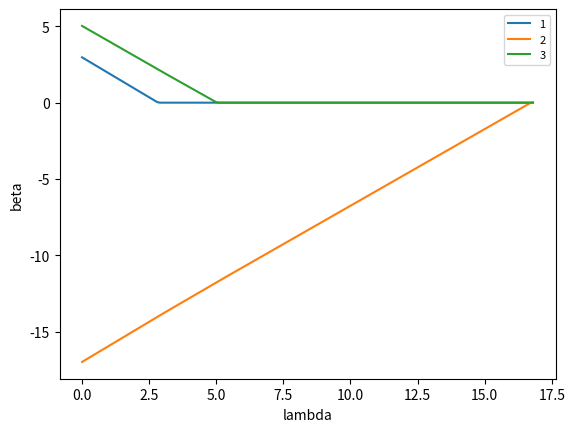

Here is the Python script that generated this plot:
import numpy as np
import pandas as pd
from matplotlib import pyplot as plt


class Lasso:
    """LASSO regression

    Model:
        y_i = beta_0 + beta.T @ X_i + epsilon_i, or
        y_i = beta_0 + sum_{j=1}^{p}{X_ij * beta_j} + epsilon_i
    where
        i = 1, ..., n as sample subscript
        j = 1, ..., p as feature subscript

    Optimization object:
        L(beta_0, beta) = (1/2n) * ||y - beta_0 - X @ beta||_2^2 + lambda * ||beta||_1
    where
        ||·||_1 means L1-norm
        ||·||_2 means L2-norm

    Optimization method: coordinate descent
    """

    def __init__(self, max_iter: int = 1000, stop_crit: float = 0.001) -> None:
        """Initialization

        Parameters
        ----------
        max_iter : int, optional
            The maximum number of iterations, by default 1000
        stop_crit : float, optional
            Stopping criterion for beta_0 and beta update, which is if all bete's
            absolute update percentages are less than this number in a coordinate
            descent loop, by default 0.001
        """
        self.n = None  # sample size
        self.p = None  # feature size
        self.y = None  # target, n*1
        self.X = None  # feature, n*p
        self.features = None  # feature names
        self.beta = None  # array of beta_j
        self.beta_0 = None  # beta_0
        self.lmd = None  # lambda
        self.max_iter = max_iter  # maximum iterations
        self.stop_crit = stop_crit  # stopping criterion
        self.y_bar = None  # sample mean of y
        self.X_bar = None  # sample means of X_j
        self.y_X = None  # inner products of y and X_j
        self.o_X = None  # inner products of 1 and X_j
        self.X_X = None  # inner products of X_k and X_j
        self.lmd_path = None  # path of lambda, 1*l
        self.beta_path = None  # pathes of beta, p*l
        self.beta_0_path = None  # pathes of beta_0, 1*l

    @staticmethod
    def protected_div(
        num: float | np.ndarray, den: float | np.ndarray
    ) -> float | np.ndarray:
        """Calculate protected division, avoiding denominator being 0

        Parameters
        ----------
        num : float | np.ndarray
            Numerator
        den : float | np.ndarray
            Denominator

        Returns
        -------
        float | np.ndarray
            Division
        """
        den = np.where(np.abs(den) > 1e-6, den, 1)
        return num / den

    @staticmethod
    def soft_thresh(
        b: float | np.ndarray, gamma: float | np.ndarray
    ) -> float | np.ndarray:
        """Soft-threshold function, S(b, gamma) = sign(b) * max(0, |n| - gamma), which
            is the minimizer of (1/2) * (x-b)^2 + gamma * |x|

        Parameters
        ----------
        b : float | np.ndarray
            `b` in S(b, gamma)
        gamma : float | np.ndarray
            `gamma` in S(b, gamma)

        Returns
        -------
        float | np.ndarray
            S(b, gamma)
        """
        if type(b) is not type(gamma):
            raise Exception("type of `b` should be the same as type of `gamma`")
        base = np.zeros((len(b),)) if isinstance(b, np.ndarray) else 0.0
        return np.sign(b) * np.maximum(base, np.abs(b) - gamma)

    def _sample_means(self) -> tuple[np.ndarray]:
        """Calculate sample means `self.y_bar` and `self.X_bar`

        Returns
        -------
        tuple[np.ndarray]
            `self.y_bar` and `self.X_bar`
        """
        return self.y.mean(), self.X.mean(axis=0)

    def _inner_prods(self) -> tuple[np.ndarray]:
        """Calculate inner products `self.y_X`, `self.o_X`, and `self.X_X`

        Returns
        -------
        tuple[np.ndarray]
            `self.y_X`, `self.o_X`, and `self.X_X`
        """
        return self.y.dot(self.X), np.ones(self.n).dot(self.X), self.X.T @ self.X

    def _inner_prod_z_x(self, j: int) -> float:
        """Calculate `<Z_j, X_j>` as the inner product of `Z_j` and `X_j`

        Parameters
        ----------
        j : int
            Feature index

        Returns
        -------
        float
            Inner product of `Z_j` and `X_j`
        """
        res = self.y_X[j] - self.beta_0 * self.o_X[j]
        res -= (self.beta.reshape((self.p, 1)) * self.X.T).dot(self.X[:, j]).sum()
        res += self.beta[j] * self.X_X[j, j]
        return res

    def _initalize_beta(self) -> None:
        """Initialize `self.beta_0` and `self.beta`"""
        self.beta_0 = np.random.randn()
        self.beta = np.random.randn(self.p)

    def _update_beta_j(self, j: int) -> None:
        """Update `beta_j` in `self.beta`

        minimize (1/2)*(beta_j - \hat{beta_j})^2 + gamma * |beta_j|
        => beta_j^star = S(\hat{beta_j}, gamma)
        where
            \hat{beta_j} = <Z_j, X_j> / ||X_j||^2
            Z_j = (Z_1j, ..., Z_nj)^T
            gamma = n * lamda / ||X_j||^2

        Parameters
        ----------
        j : int
            Feature index
        """
        Z_j_X_j = self._inner_prod_z_x(j)
        X_j_X_j = self.X_X[j, j]
        beta_j_hat = Z_j_X_j / X_j_X_j
        gamma = self.n * self.lmd / X_j_X_j
        self.beta[j] = Lasso.soft_thresh(beta_j_hat, gamma)

    def _update_beta(self) -> None:
        """Update `self.beta`"""
        for j in range(self.p):
            self._update_beta_j(j)

    def _update_beta_0(self) -> None:
        """Update `self.beta_0`"""
        self.beta_0 = self.y_bar - self.beta.dot(self.X_bar)

    def _coordinate_descent(self) -> None:
        """Coordinate descent"""
        for _ in range(self.max_iter):
            all_beta_old = np.insert(self.beta, 0, self.beta_0)
            self._update_beta()
            self._update_beta_0()
            all_beta_new = np.insert(self.beta, 0, self.beta_0)
            chg = all_beta_new - all_beta_old
            abs_pct_chg = np.abs(Lasso.protected_div(chg, all_beta_old))
            if (abs_pct_chg < self.stop_crit).all():
                break

    def fit(
        self,
        y: np.ndarray | pd.DataFrame,
        X: np.ndarray | pd.DataFrame,
        lmd: int | float,
    ) -> "Lasso":
        """Fit model

        Parameters
        ----------
        y : np.ndarray | pd.DataFrame
            Targets
        X : np.ndarray | pd.DataFrame
            Features
        lmd : int | float
            lambda as the regularization parameter

        Returns
        -------
        Lasso
            The model itself
        """
        if y.ndim != 1:
            raise Exception("dimension of `y` should be 1")
        if y.shape[0] != X.shape[0]:
            raise Exception("length of `y` and `X` should be the same")
        # assign attributes
        self.y, self.X = np.array(y), np.array(X)
        self.features = X.columns if isinstance(X, pd.DataFrame) else None
        self.n, self.p = X.shape
        self.lmd = lmd
        # precompute
        self.y_bar, self.X_bar = self._sample_means()
        self.y_X, self.o_X, self.X_X = self._inner_prods()
        # initialize beta_0 and beta
        self._initalize_beta()
        # coordinate descent
        self._coordinate_descent()
        return self

    def refit(
        self,
        lmd: int | float,
    ) -> "Lasso":
        """Refit with a new `lambda`

        Parameters
        ----------
        lmd : int | float
            `lambda` as the regularization parameter

        Returns
        -------
        Lasso
            The model itself
        """
        # set new lambda
        self.lmd = lmd
        # initialize beta_0 and beta
        self._initalize_beta()
        # coordinate descent
        self._coordinate_descent()
        return self

    def path_fit(
        self,
        y: np.ndarray | pd.DataFrame,
        X: np.ndarray | pd.DataFrame,
        lmd_min: int | float | None = None,
        lmd_max: int | float | None = None,
        step_size: int | float = 0.1,
    ) -> "Lasso":
        """Fit model with different `lambda`'s to get pathes of `beta`

        Parameters
        ----------
        y : np.ndarray | pd.DataFrame
            Targets
        X : np.ndarray | pd.DataFrame
            Features
        lmd_min : int | float | None, optional
            Minimum `lambda`, by default None
        lmd_max : int | float | None, optional
            Maximum `lambda`, by default None
        step_size : int | float, optional
            Step size of `lambda` change, by default 0.1

        Returns
        -------
        Lasso
            The model itself
        """
        if lmd_min is None:
            lmd_min = 0
        if lmd_max is None:
            lmd_max = float("inf")
        if lmd_min < 0:
            raise Exception("`lmd` should not be less than 0")
        if lmd_max < lmd_min:
            raise Exception("`lmd_max` should not be less than `lmd_min`")
        # assign attributes
        self.y, self.X = np.array(y), np.array(X)
        self.features = X.columns if isinstance(X, pd.DataFrame) else None
        self.n, self.p = X.shape
        # precompute
        self.y_bar, self.X_bar = self._sample_means()
        self.y_X, self.o_X, self.X_X = self._inner_prods()
        # iterate lambda
        lmd_path, beta_path, beta_0_path = [], [], []
        lmd = lmd_min
        flag = True
        while flag and lmd <= lmd_max:
            self.refit(lmd)
            lmd_path.append(lmd)
            beta_path.append(self.beta)
            beta_0_path.append(self.beta_0)
            lmd += step_size
            flag = (np.abs(beta_path[-1]) > 1e-9).any()
        # store result
        self.lmd_path = np.array(lmd_path)
        self.beta_path = np.array(beta_path).T
        self.beta_0_path = np.array(beta_0_path)
        return self

    def draw_beta_path(self, legend: bool = False) -> None:
        """Draw pathes of `beta` with respect to different `lambda`'s

        Parameters
        ----------
        legend : bool, optional
            Plot the legend or not, by default False
        """
        if self.beta_path is None:
            raise Exception("`path_fit()` has not been called")
        for j in range(self.p):
            beta_j_path = self.beta_path[j]
            plt.plot(self.lmd_path, beta_j_path)
        plt.xlabel("lambda")
        plt.ylabel("beta")
        if legend:
            if self.features is None:
                legends = list(range(1, 1 + self.p))
            else:
                legends = self.features
            plt.legend(legends, fontsize=8)
        plt.show()

    def predict(self, X: np.ndarray | pd.DataFrame) -> np.ndarray | pd.DataFrame:
        """Predict targets

        Parameters
        ----------
        X : np.ndarray | pd.DataFrame
            Features

        Returns
        -------
        np.ndarray | pd.DataFrame
            Predicted targets
        """
        if X.ndim != 2:
            raise Exception("dimension of `X` is invalid")
        if X.shape[1] != self.p:
            raise Exception("feature size of `X` does not match the training data")
        y_pred = self.beta_0 + X.dot(self.beta)
        return y_pred


if __name__ == "__main__":
    n, p = 1000, 3
    X = np.random.normal(0, 1, (n, p))
    eps = np.random.randn(n)
    beta_true = np.array([3, -17, 5])
    beta_0_true = 0
    y = beta_0_true + X.dot(beta_true) + eps

    lasso = Lasso()
    lasso.path_fit(y, X)
    lasso.draw_beta_path(True)
